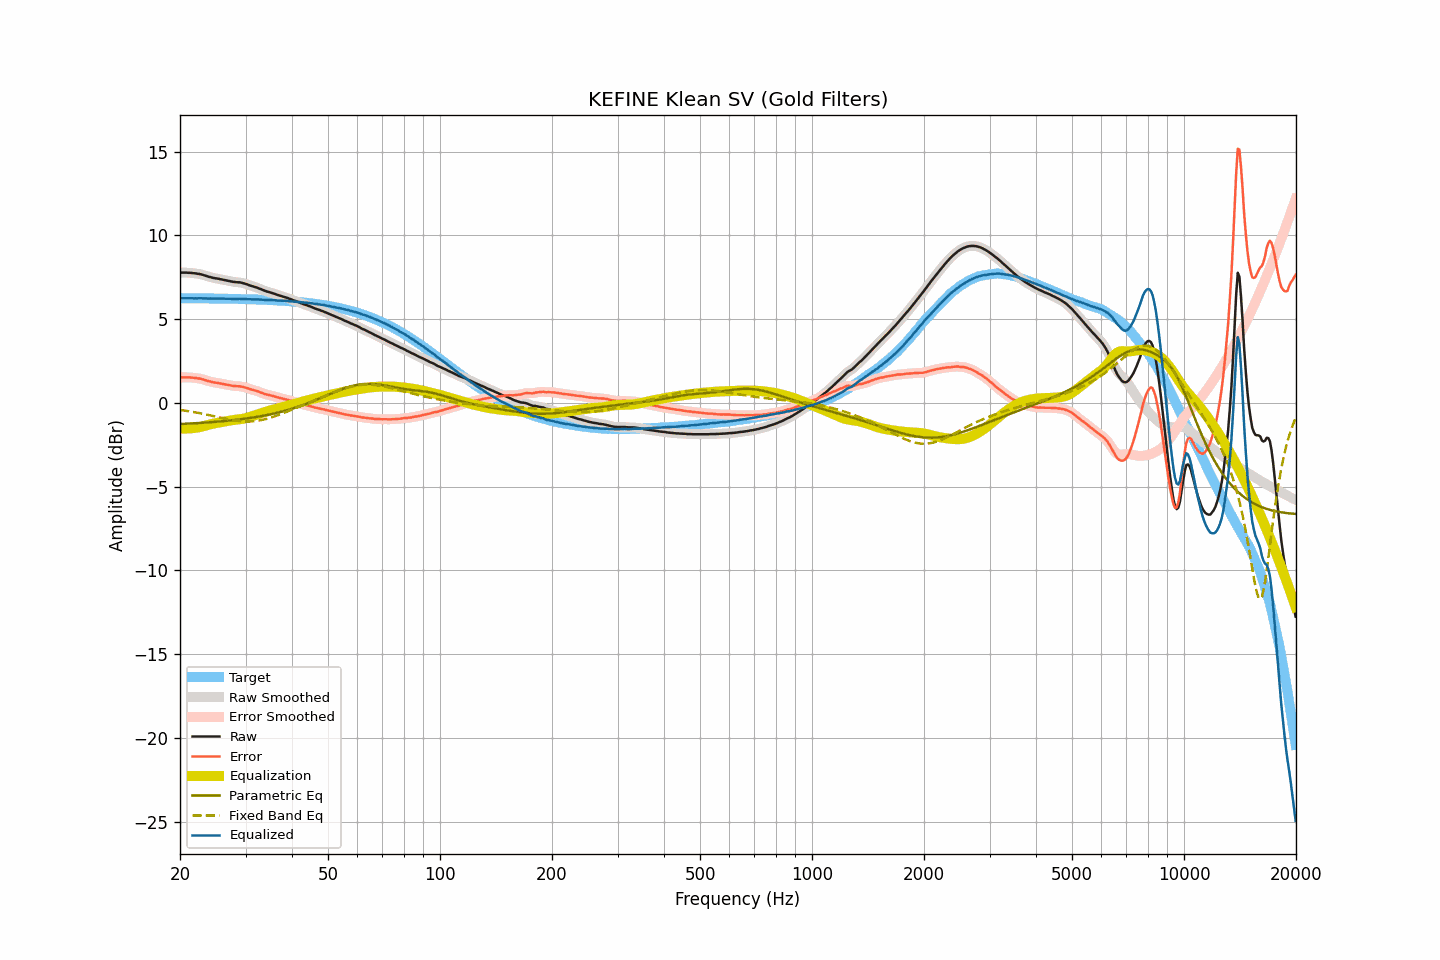

The file beside this chart, header and first rows:
frequency, raw, smoothed, error, error_smoothed, equalization, parametric_eq, fixed_band_eq, equalized_raw, equalized_smoothed, target
20.00, 7.78, 7.78, 1.53, 1.53, -1.53, -1.26, -0.42, 6.25, 6.25, 6.25
20.20, 7.78, 7.78, 1.53, 1.53, -1.53, -1.26, -0.43, 6.25, 6.25, 6.25
20.40, 7.78, 7.78, 1.53, 1.53, -1.53, -1.25, -0.45, 6.25, 6.25, 6.25
20.61, 7.78, 7.78, 1.53, 1.53, -1.53, -1.25, -0.46, 6.25, 6.25, 6.25
20.81, 7.78, 7.78, 1.53, 1.53, -1.53, -1.24, -0.47, 6.25, 6.25, 6.25
21.02, 7.77, 7.77, 1.52, 1.53, -1.53, -1.24, -0.49, 6.24, 6.25, 6.25
21.23, 7.77, 7.77, 1.52, 1.52, -1.52, -1.23, -0.50, 6.25, 6.25, 6.25
21.44, 7.76, 7.76, 1.51, 1.51, -1.51, -1.23, -0.52, 6.25, 6.24, 6.25
21.66, 7.75, 7.75, 1.50, 1.51, -1.51, -1.22, -0.54, 6.24, 6.24, 6.25
21.87, 7.74, 7.74, 1.49, 1.49, -1.50, -1.22, -0.55, 6.24, 6.24, 6.24
22.09, 7.73, 7.73, 1.49, 1.48, -1.48, -1.21, -0.57, 6.24, 6.24, 6.24
22.31, 7.71, 7.71, 1.47, 1.47, -1.47, -1.20, -0.59, 6.24, 6.24, 6.24
22.54, 7.70, 7.70, 1.46, 1.46, -1.45, -1.20, -0.61, 6.25, 6.25, 6.24
22.76, 7.68, 7.68, 1.44, 1.43, -1.43, -1.19, -0.63, 6.25, 6.25, 6.24
22.99, 7.65, 7.65, 1.41, 1.41, -1.41, -1.19, -0.65, 6.24, 6.24, 6.24
23.22, 7.62, 7.62, 1.38, 1.38, -1.38, -1.18, -0.67, 6.24, 6.24, 6.24
23.45, 7.59, 7.59, 1.35, 1.35, -1.35, -1.17, -0.69, 6.24, 6.24, 6.24
23.69, 7.56, 7.56, 1.32, 1.32, -1.33, -1.17, -0.71, 6.23, 6.23, 6.24
23.92, 7.53, 7.53, 1.29, 1.30, -1.30, -1.16, -0.73, 6.23, 6.23, 6.24
24.16, 7.51, 7.51, 1.27, 1.27, -1.27, -1.15, -0.75, 6.23, 6.23, 6.23
24.40, 7.48, 7.48, 1.25, 1.25, -1.25, -1.14, -0.77, 6.23, 6.23, 6.23
24.65, 7.46, 7.46, 1.23, 1.23, -1.23, -1.14, -0.79, 6.23, 6.23, 6.23
24.89, 7.44, 7.44, 1.21, 1.21, -1.21, -1.13, -0.81, 6.23, 6.23, 6.23
25.14, 7.43, 7.43, 1.20, 1.20, -1.19, -1.12, -0.83, 6.23, 6.23, 6.23
25.39, 7.41, 7.41, 1.18, 1.18, -1.18, -1.11, -0.85, 6.23, 6.23, 6.23
25.65, 7.39, 7.39, 1.16, 1.16, -1.16, -1.10, -0.88, 6.23, 6.23, 6.23
25.91, 7.37, 7.37, 1.14, 1.14, -1.14, -1.10, -0.90, 6.23, 6.23, 6.22
26.16, 7.35, 7.35, 1.13, 1.13, -1.13, -1.09, -0.92, 6.22, 6.22, 6.22
26.43, 7.33, 7.33, 1.11, 1.11, -1.11, -1.08, -0.94, 6.22, 6.22, 6.22
26.69, 7.31, 7.31, 1.09, 1.09, -1.09, -1.07, -0.96, 6.22, 6.22, 6.22
26.96, 7.29, 7.29, 1.07, 1.07, -1.07, -1.06, -0.98, 6.22, 6.22, 6.22
27.23, 7.27, 7.27, 1.05, 1.05, -1.05, -1.05, -1.00, 6.22, 6.22, 6.22
27.50, 7.25, 7.25, 1.03, 1.03, -1.04, -1.04, -1.01, 6.21, 6.21, 6.21
27.77, 7.23, 7.23, 1.02, 1.02, -1.03, -1.03, -1.03, 6.20, 6.21, 6.21
28.05, 7.22, 7.22, 1.01, 1.01, -1.02, -1.02, -1.05, 6.20, 6.20, 6.21
28.33, 7.21, 7.21, 1.00, 1.00, -1.01, -1.01, -1.06, 6.20, 6.20, 6.21
28.62, 7.20, 7.20, 0.99, 1.00, -0.99, -1.00, -1.07, 6.20, 6.21, 6.21
28.90, 7.20, 7.19, 0.99, 0.99, -0.98, -0.98, -1.08, 6.22, 6.21, 6.20
29.19, 7.18, 7.18, 0.98, 0.98, -0.97, -0.97, -1.09, 6.21, 6.21, 6.20
29.48, 7.16, 7.16, 0.96, 0.96, -0.95, -0.96, -1.10, 6.21, 6.21, 6.20
29.78, 7.13, 7.13, 0.93, 0.93, -0.93, -0.95, -1.11, 6.20, 6.20, 6.20
30.08, 7.10, 7.10, 0.91, 0.91, -0.91, -0.93, -1.11, 6.19, 6.19, 6.19
30.38, 7.07, 7.07, 0.88, 0.87, -0.88, -0.92, -1.11, 6.19, 6.19, 6.19
30.68, 7.03, 7.03, 0.84, 0.84, -0.85, -0.91, -1.11, 6.18, 6.18, 6.19
30.99, 7.00, 7.00, 0.81, 0.81, -0.82, -0.89, -1.11, 6.18, 6.18, 6.19
31.30, 6.97, 6.97, 0.79, 0.79, -0.79, -0.88, -1.10, 6.18, 6.18, 6.18
31.61, 6.94, 6.94, 0.76, 0.76, -0.76, -0.86, -1.09, 6.18, 6.18, 6.18
31.93, 6.91, 6.91, 0.73, 0.73, -0.73, -0.85, -1.08, 6.18, 6.18, 6.18
32.24, 6.88, 6.88, 0.71, 0.70, -0.70, -0.83, -1.07, 6.18, 6.18, 6.17
32.57, 6.84, 6.84, 0.67, 0.67, -0.66, -0.81, -1.05, 6.18, 6.18, 6.17
32.89, 6.80, 6.80, 0.63, 0.63, -0.63, -0.80, -1.04, 6.17, 6.17, 6.17
33.22, 6.76, 6.76, 0.60, 0.60, -0.60, -0.78, -1.02, 6.16, 6.16, 6.16
33.55, 6.72, 6.72, 0.56, 0.56, -0.57, -0.76, -0.99, 6.15, 6.15, 6.16
33.89, 6.68, 6.68, 0.53, 0.53, -0.54, -0.74, -0.97, 6.14, 6.15, 6.15
34.23, 6.65, 6.65, 0.50, 0.50, -0.51, -0.73, -0.95, 6.14, 6.14, 6.15
34.57, 6.63, 6.63, 0.48, 0.48, -0.48, -0.71, -0.92, 6.15, 6.15, 6.15
34.92, 6.60, 6.60, 0.46, 0.46, -0.45, -0.69, -0.89, 6.15, 6.15, 6.14
35.27, 6.57, 6.57, 0.43, 0.44, -0.43, -0.66, -0.86, 6.14, 6.14, 6.14
35.62, 6.54, 6.54, 0.41, 0.41, -0.40, -0.64, -0.83, 6.14, 6.14, 6.13
35.97, 6.51, 6.51, 0.38, 0.38, -0.38, -0.62, -0.80, 6.13, 6.13, 6.13
... 635 more rows
